2-way image classification set "prepared_data" from GitHub (vk-web06/Project); label vocabulary: HDPE plastic, PET plastic.

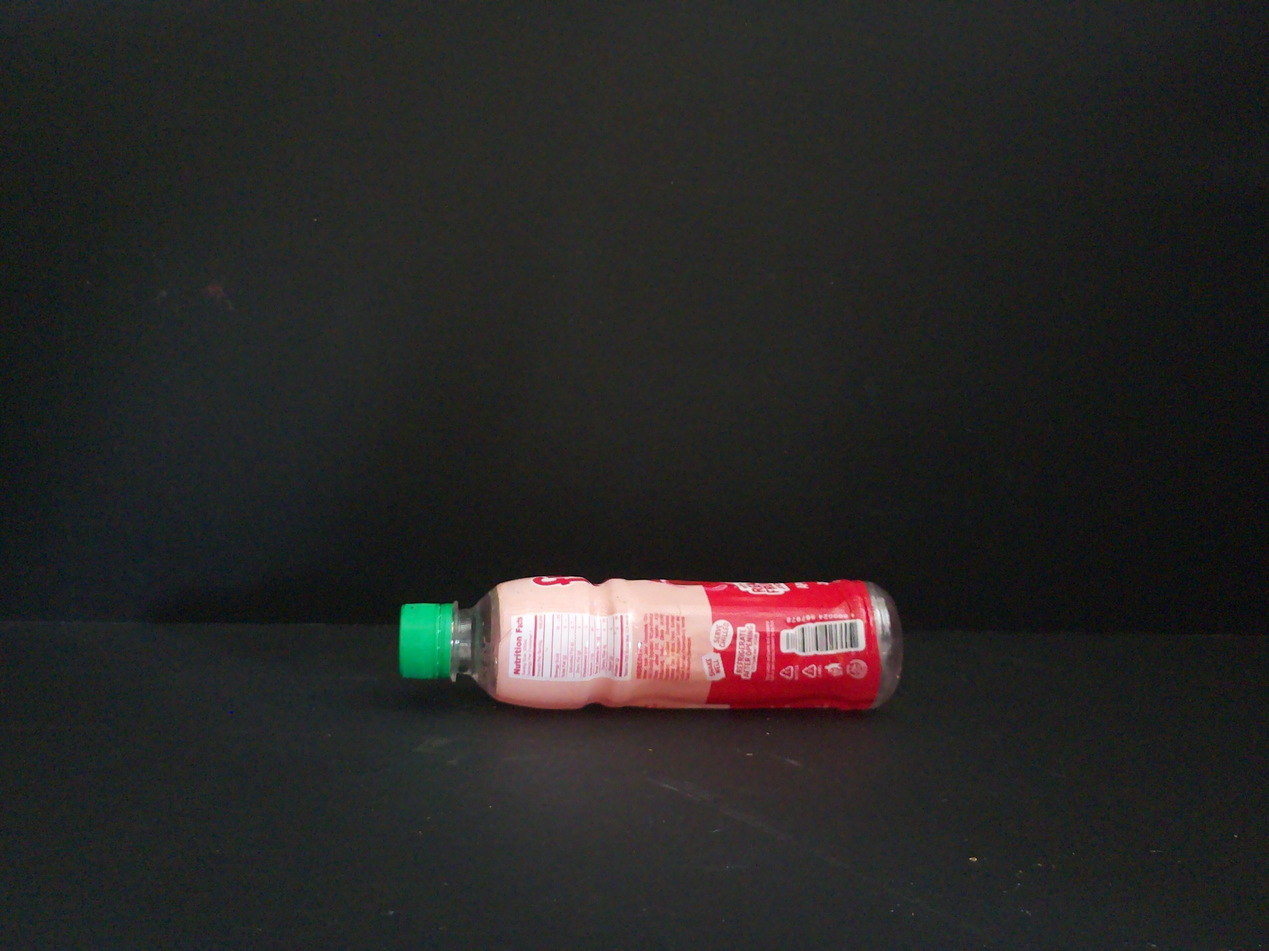
Label: PET plastic

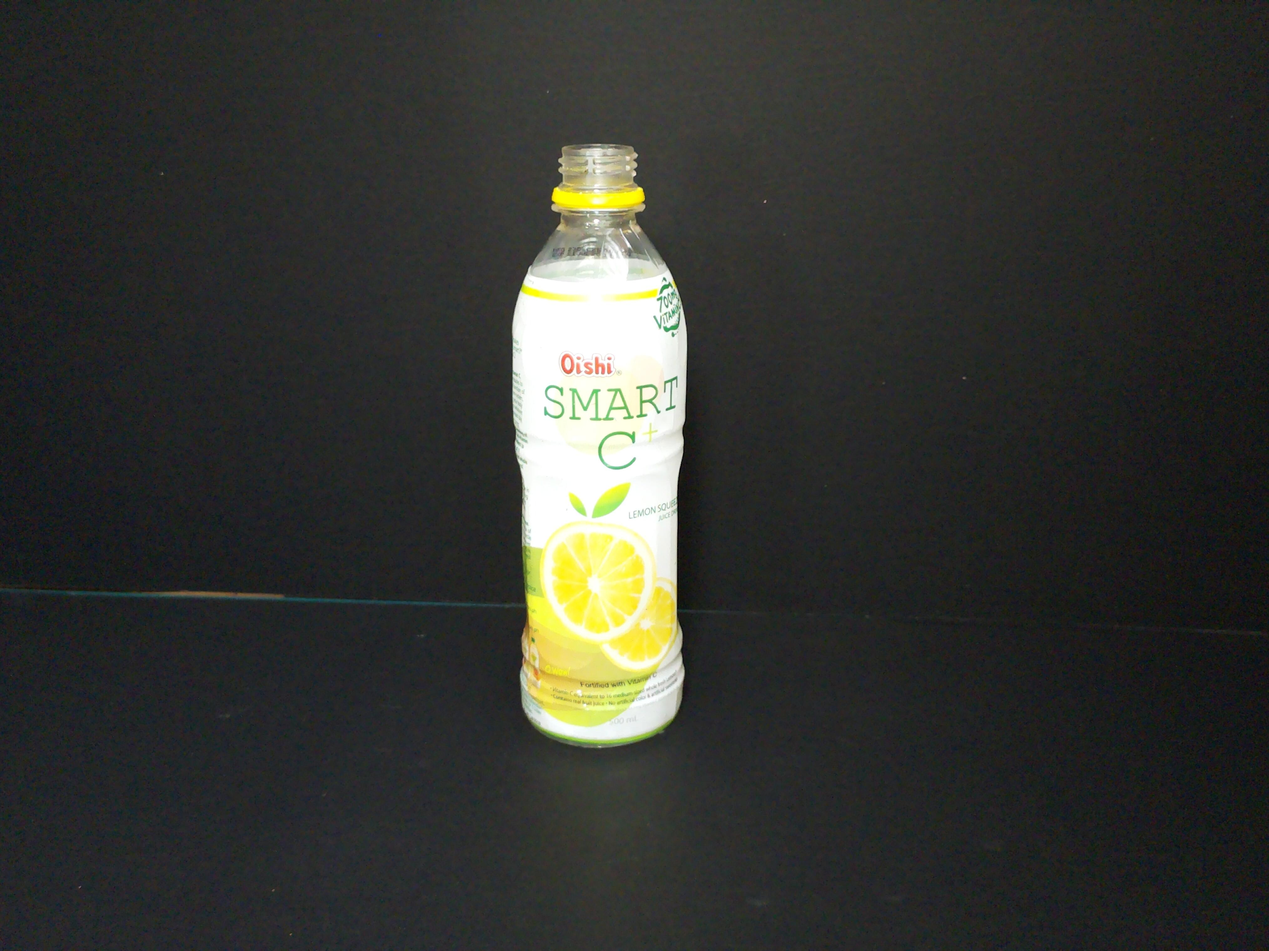
Label: PET plastic

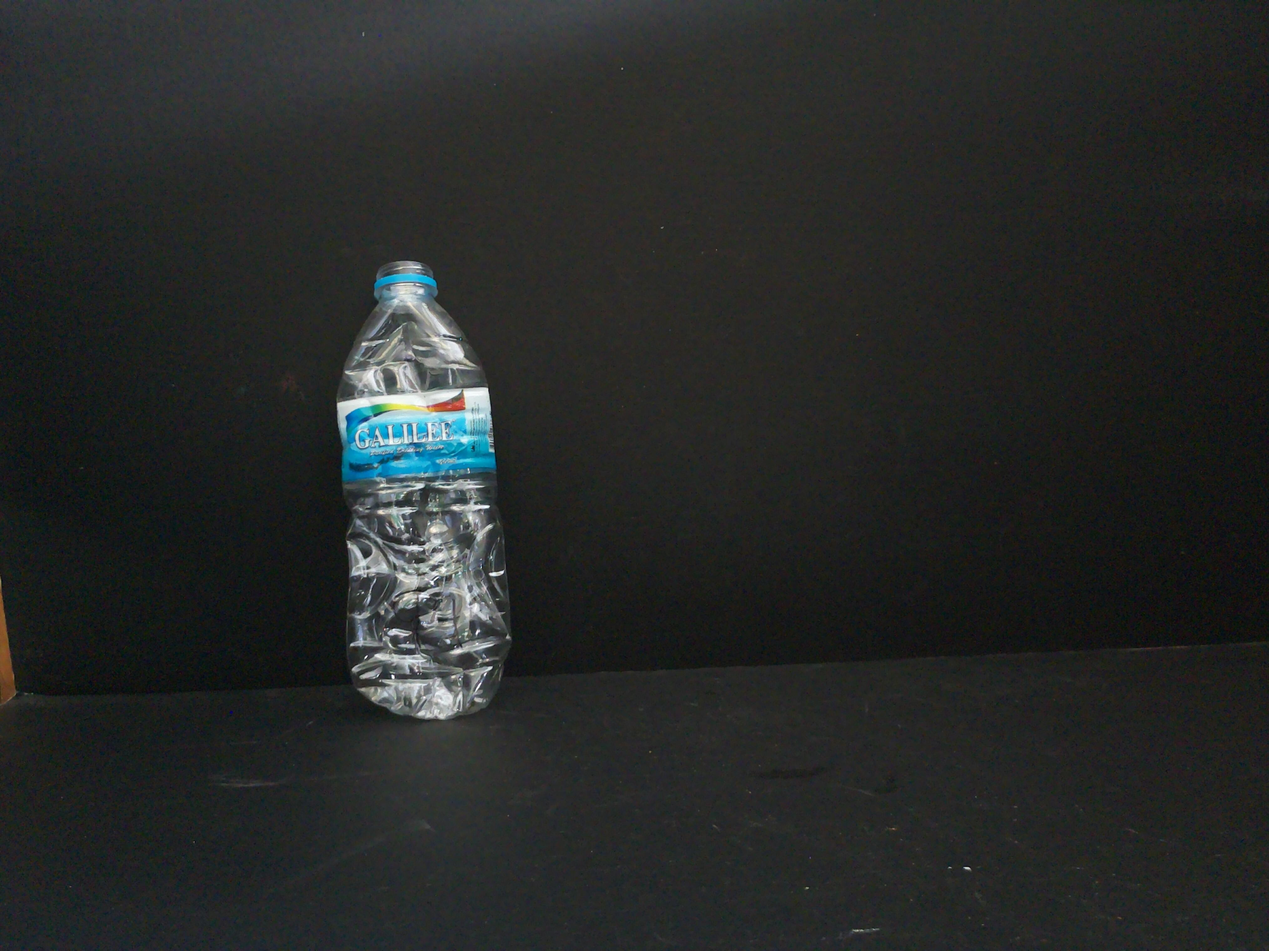
Label: PET plastic

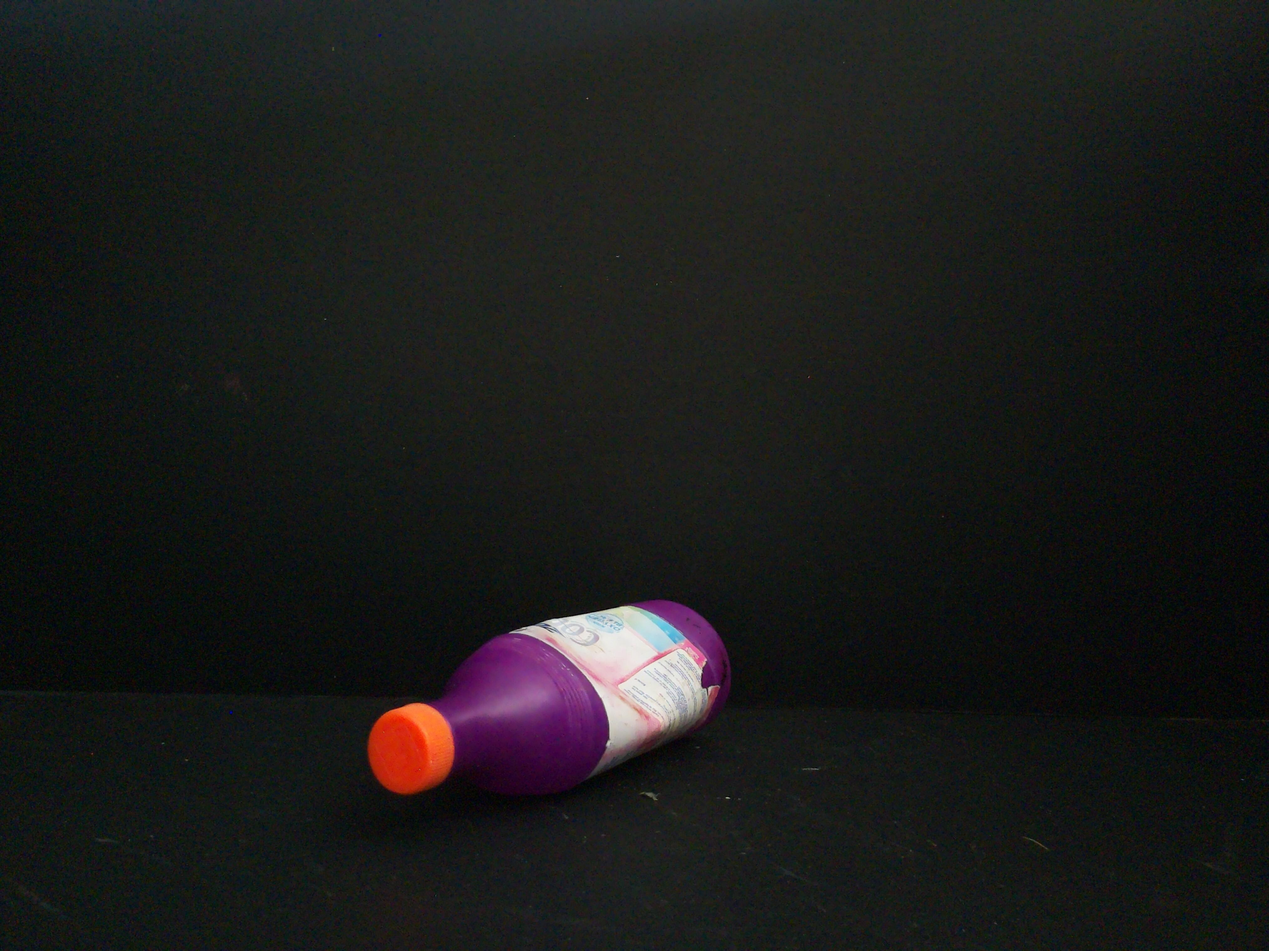
Label: HDPE plastic

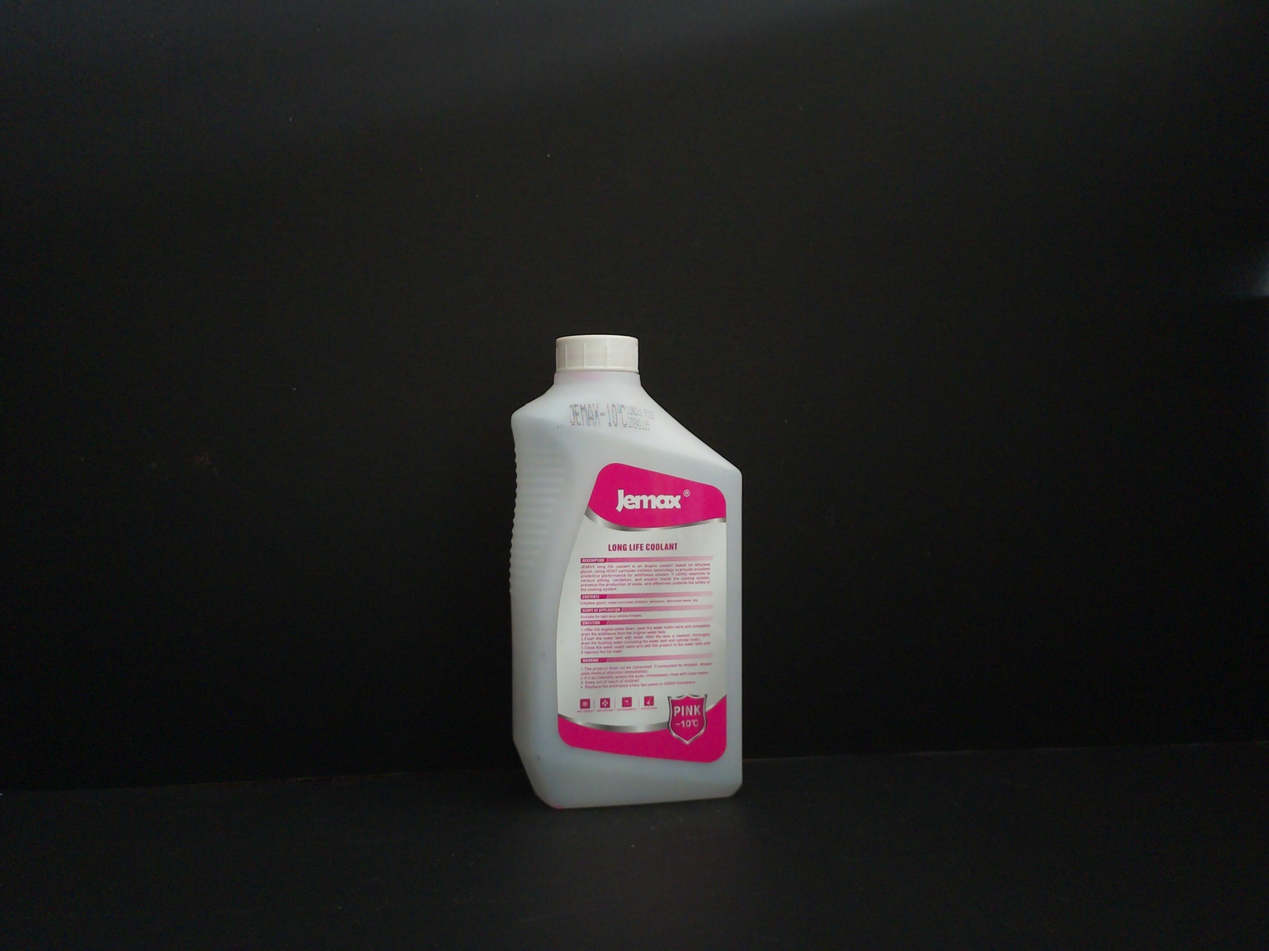
Label: HDPE plastic

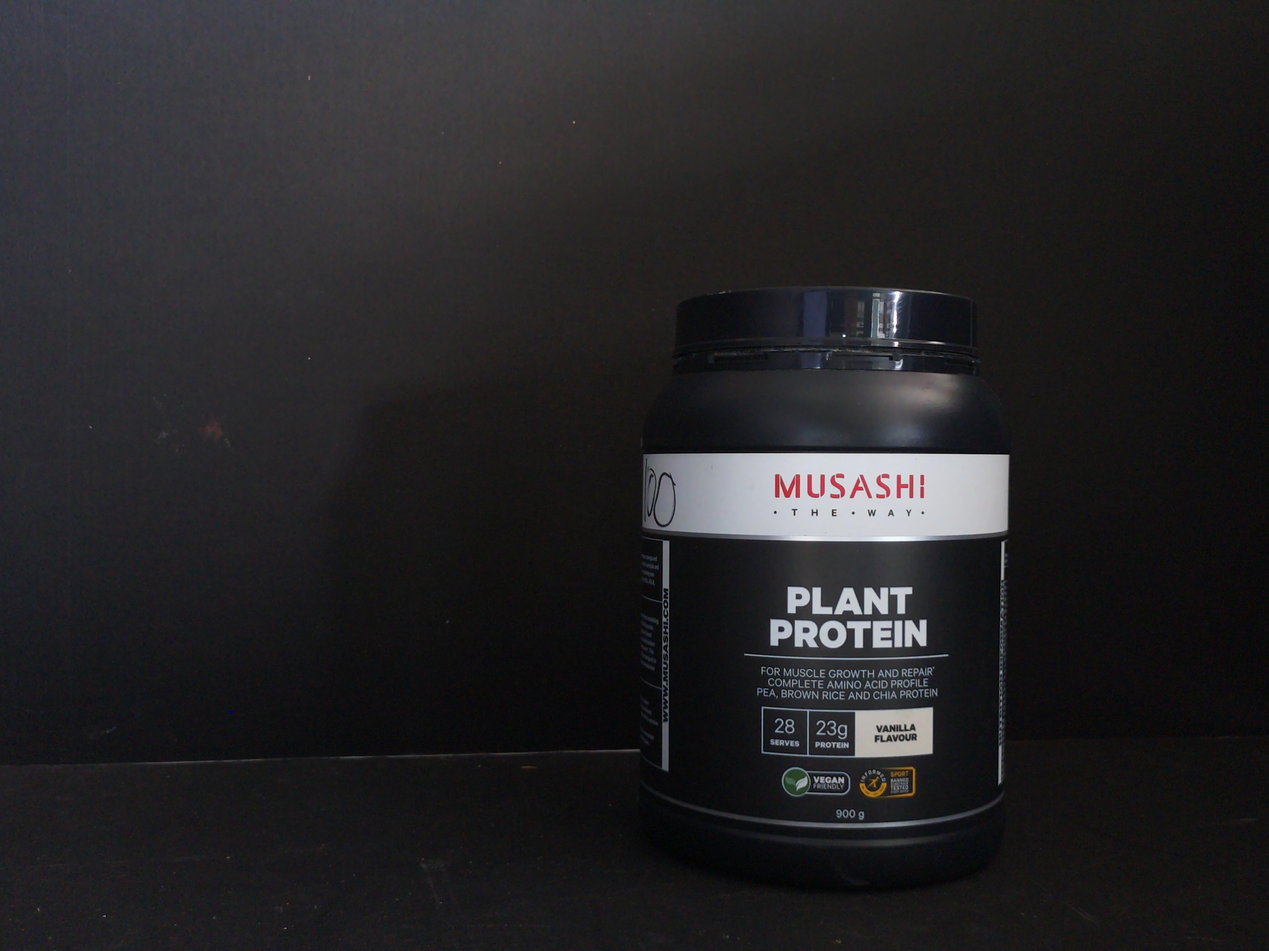
Label: HDPE plastic
